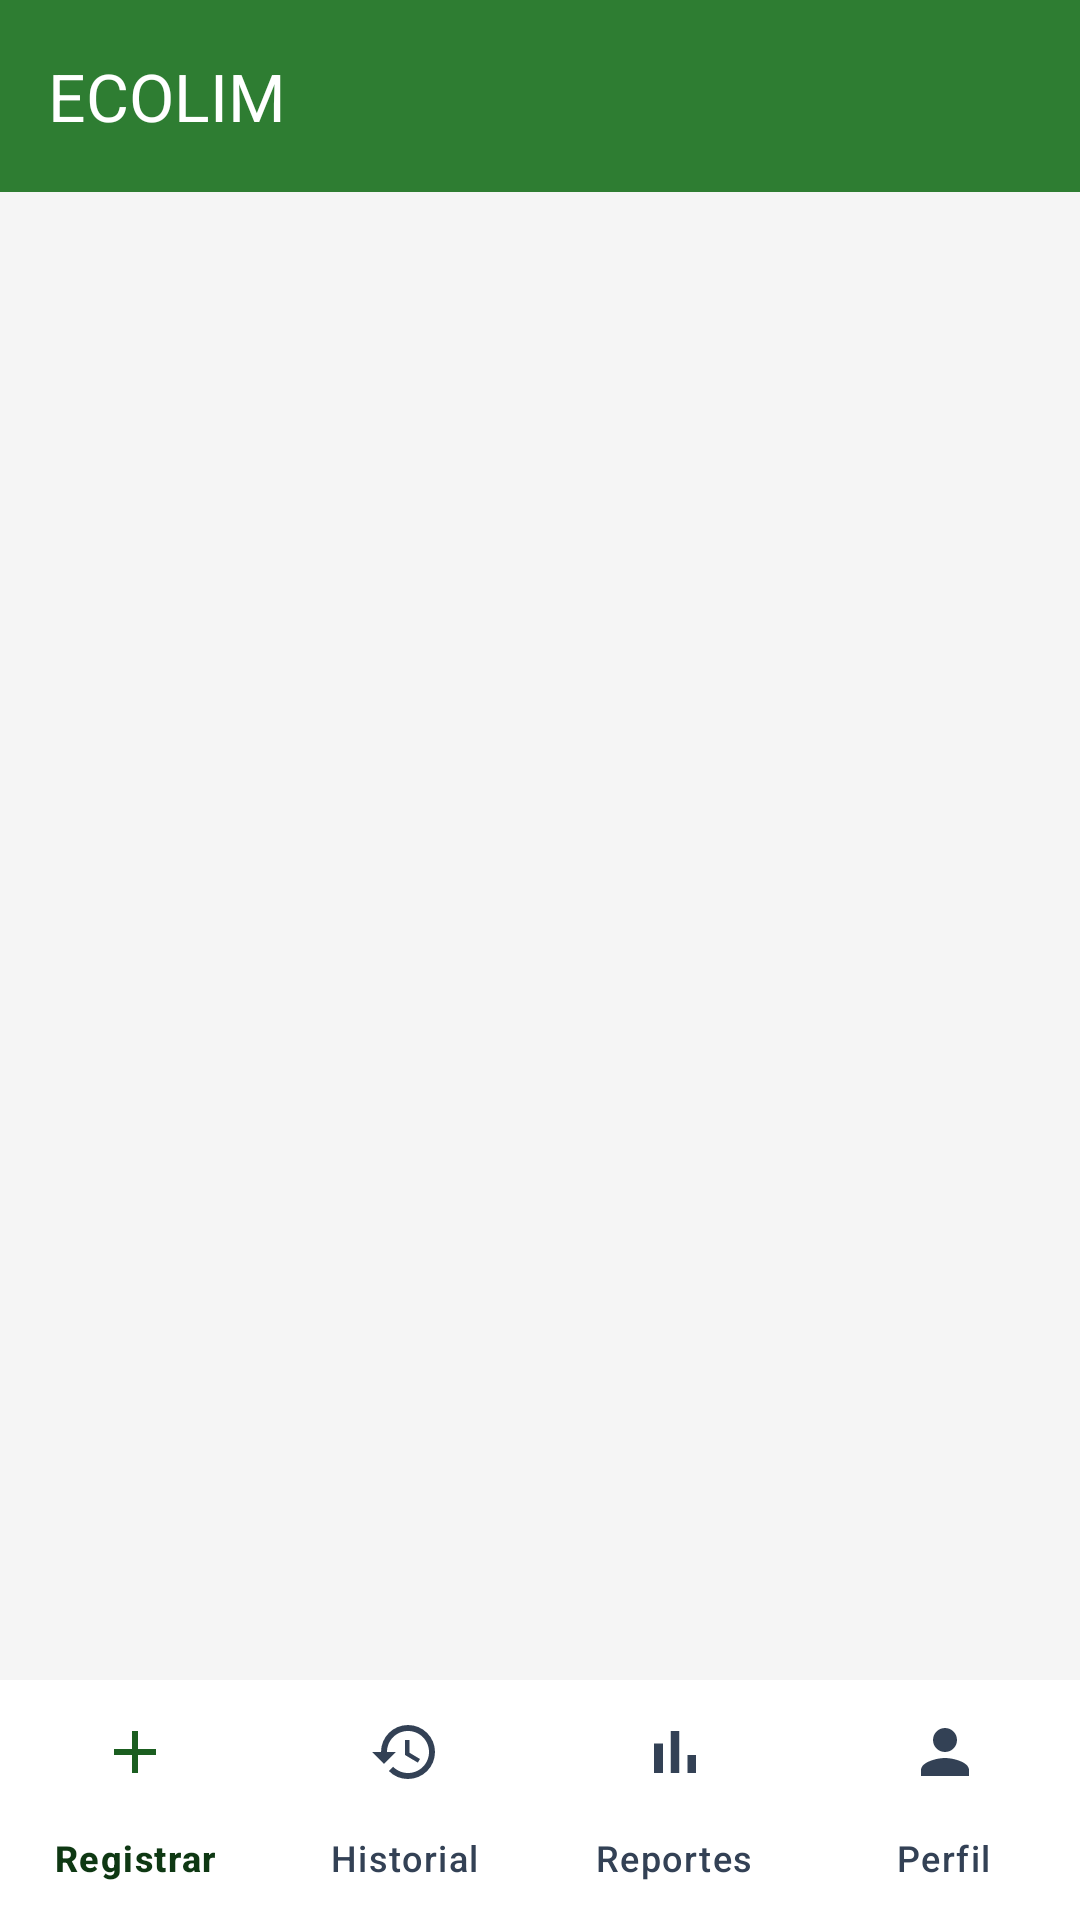

Write the Android layout XML for this screen, with the resource values it uses.
<!-- AndroidManifest.xml: application theme Theme.EcolimApp -->
<!-- res/layout/activity_main.xml -->
<?xml version="1.0" encoding="utf-8"?>
<androidx.constraintlayout.widget.ConstraintLayout xmlns:android="http://schemas.android.com/apk/res/android"
    xmlns:app="http://schemas.android.com/apk/res-auto"
    android:id="@+id/main"
    android:layout_width="match_parent"
    android:layout_height="match_parent"
    android:background="@color/fondo">

    <androidx.appcompat.widget.Toolbar
        android:id="@+id/toolbar"
        android:layout_width="0dp"
        android:layout_height="?attr/actionBarSize"
        android:background="@color/verde_ecolim"
        android:theme="@style/ThemeOverlay.AppCompat.Dark.ActionBar"
        app:title="@string/app_name"
        app:titleTextColor="@android:color/white"
        app:layout_constraintEnd_toEndOf="parent"
        app:layout_constraintStart_toStartOf="parent"
        app:layout_constraintTop_toTopOf="parent" />

    <FrameLayout
        android:id="@+id/fragment_container"
        android:layout_width="0dp"
        android:layout_height="0dp"
        app:layout_constraintBottom_toTopOf="@id/bottom_navigation"
        app:layout_constraintEnd_toEndOf="parent"
        app:layout_constraintStart_toStartOf="parent"
        app:layout_constraintTop_toBottomOf="@id/toolbar" />

    <com.google.android.material.bottomnavigation.BottomNavigationView
        android:id="@+id/bottom_navigation"
        android:layout_width="0dp"
        android:layout_height="wrap_content"
        android:background="@color/surface_card_expressive"
        app:itemIconTint="@color/bottom_nav_ecolim_icon"
        app:itemTextColor="@color/bottom_nav_ecolim_text"
        app:labelVisibilityMode="labeled"
        app:layout_constraintBottom_toBottomOf="parent"
        app:layout_constraintEnd_toEndOf="parent"
        app:layout_constraintStart_toStartOf="parent"
        app:menu="@menu/bottom_nav_menu" />

</androidx.constraintlayout.widget.ConstraintLayout>
<!-- resources referenced by this layout -->
<resources>
  <color name="fondo">#F5F5F5</color>
  <color name="surface_card_expressive">#FFFFFF</color>
  <color name="verde_ecolim">#2E7D32</color>
  <string name="app_name">ECOLIM</string>
  <style name="Theme.EcolimApp" parent="Base.Theme.EcolimApp" />
  <style name="Base.Theme.EcolimApp" parent="Theme.Material3.DayNight.NoActionBar">
          <item name="colorPrimary">@color/primary_eco</item>
          <item name="colorPrimaryContainer">@color/primary_eco_container</item>
          <item name="colorOnPrimaryContainer">@color/on_primary_eco_container</item>
          <item name="colorSecondary">@color/secondary_eco</item>
          <item name="colorSecondaryContainer">@color/secondary_eco_container</item>
          <item name="colorOnSecondaryContainer">@color/on_secondary_eco_container</item>
          <item name="colorTertiary">@color/tertiary_warm</item>
          <item name="colorTertiaryContainer">@color/tertiary_warm_container</item>
          <item name="colorError">@color/error_eco</item>
          <item name="colorErrorContainer">@color/error_eco_container</item>
          <item name="android:windowBackground">@drawable/bg_expressive_canvas</item>
          <item name="android:statusBarColor">@color/primary_eco_dark</item>
          <item name="android:navigationBarColor">@color/surface_bottom_nav</item>
          <item name="android:windowLightStatusBar">false</item>
          <item name="bottomNavigationStyle">@style/Widget.Ecolim.NavigationBar</item>
      </style>
  <color name="primary_eco">#1B5E20</color>
  <color name="primary_eco_container">#C8E6C9</color>
  <color name="on_primary_eco_container">#002105</color>
  <color name="secondary_eco">#2E7D32</color>
  <color name="secondary_eco_container">#DCFCE7</color>
  <color name="on_secondary_eco_container">#05201B</color>
  <color name="tertiary_warm">#8D6E63</color>
  <color name="tertiary_warm_container">#FFF3E0</color>
  <color name="error_eco">#BA1A1A</color>
  <color name="error_eco_container">#FEE2E2</color>
  <!-- drawable bg_expressive_canvas (drawable) -->
  <?xml version="1.0" encoding="utf-8"?>
  <layer-list xmlns:android="http://schemas.android.com/apk/res/android">
      
      <item>
          <shape android:shape="rectangle">
              <gradient
                  android:angle="135"
                  android:startColor="#E6F2E6"
                  android:centerColor="#F0F6EF"
                  android:endColor="#FAF8F5"
                  android:type="linear" />
          </shape>
      </item>
  </layer-list>
  <color name="primary_eco_dark">#0E3813</color>
  <color name="surface_bottom_nav">#FFFFFF</color>
  <style name="Widget.Ecolim.NavigationBar" parent="Widget.Material3.BottomNavigationView">
          <item name="itemIconTint">@color/bottom_nav_ecolim_icon</item>
          <item name="itemTextColor">@color/bottom_nav_ecolim_text</item>
          <item name="itemActiveIndicatorStyle">@style/Widget.Ecolim.NavigationBar.ActiveIndicator</item>
          <item name="backgroundTint">@color/surface_bottom_nav</item>
          <item name="elevation">8dp</item>
      </style>
  <style name="Widget.Ecolim.NavigationBar.ActiveIndicator" parent="Widget.Material3.BottomNavigationView.ActiveIndicator">
          <item name="android:color">@color/secondary_eco_container</item>
          <item name="android:width">64dp</item>
          <item name="android:height">32dp</item>
          <item name="shapeAppearance">@style/ShapeAppearance.Ecolim.Pill</item>
      </style>
  <style name="ShapeAppearance.Ecolim.Pill" parent="ShapeAppearance.Material3.Corner.Full">
          <item name="cornerSize">50%</item>
      </style>
</resources>
